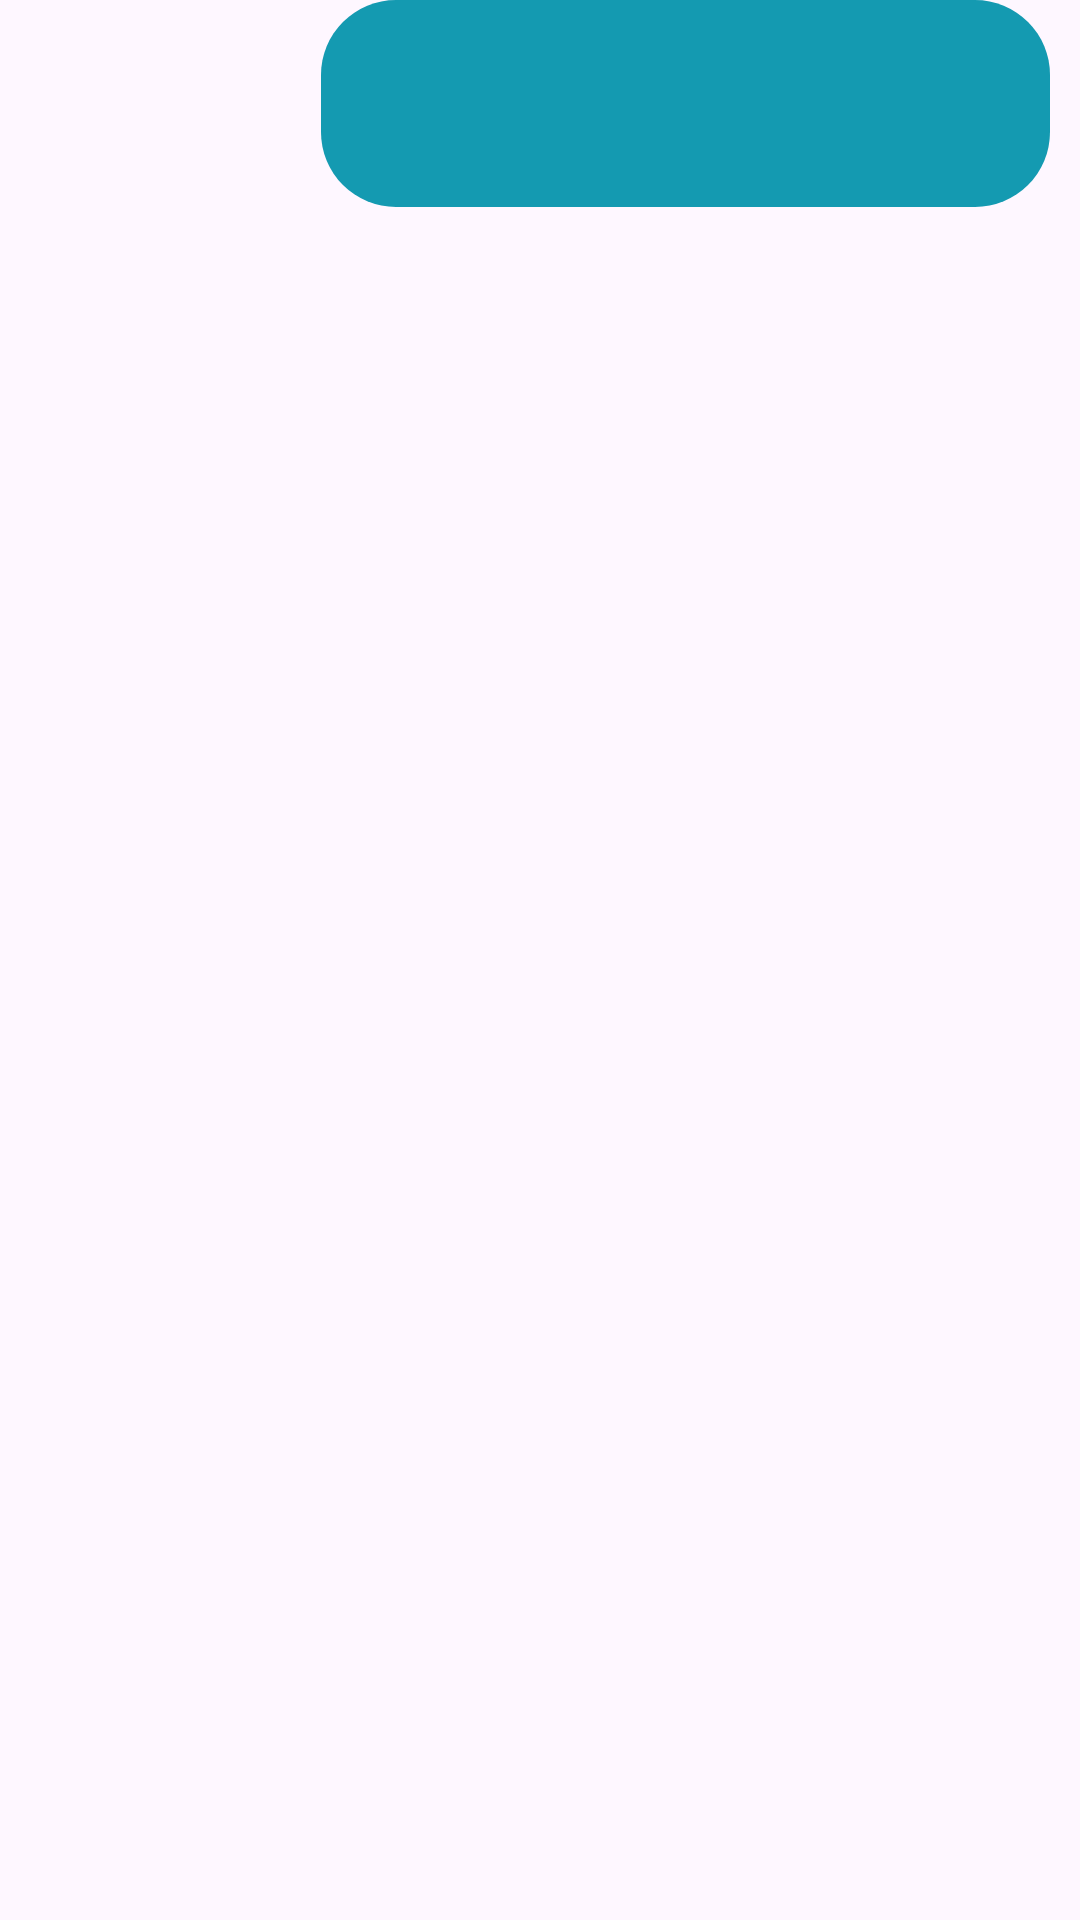

Here is an Android app screen rendered from its layout file. Give the layout XML and the strings, colors and styles it references.
<!-- AndroidManifest.xml: application theme Theme.PigeonMail -->
<!-- res/layout/message_from_curr_user_rv_item.xml -->
<?xml version="1.0" encoding="utf-8"?>
<layout xmlns:android="http://schemas.android.com/apk/res/android"
    xmlns:app="http://schemas.android.com/apk/res-auto"
    xmlns:tools="http://schemas.android.com/tools">
    <androidx.constraintlayout.widget.ConstraintLayout
        android:layout_width="match_parent"
        android:layout_height="wrap_content"
        android:layout_marginTop="15dp"
        android:layout_marginEnd="-10dp">

        <LinearLayout
            android:layout_width="243dp"
            android:layout_height="69dp"
            android:layout_alignParentEnd="true"
            android:layout_centerVertical="true"
            android:layout_margin="10dp"

            android:background="@drawable/message_from_curr_user_shape"
            android:orientation="vertical"
            android:padding="10dp"
            app:layout_constraintEnd_toEndOf="parent"
            tools:ignore="MissingConstraints"
            >

            <TextView
                android:id="@+id/message_tv"
                android:layout_width="199dp"
                android:layout_height="wrap_content"
                android:layout_marginStart="5dp"
                android:layout_marginTop="5dp"
                android:textColor="@color/black"
                android:textSize="17sp"
                tools:text="This is message text" />

            <TextView
                android:id="@+id/message_date_tv"
                android:layout_width="wrap_content"
                android:layout_height="wrap_content"
                android:layout_gravity="end"
                android:layout_marginTop="10dp"

                android:layout_marginEnd="15dp"
                android:textColor="@color/black"
                android:textSize="9sp"
                tools:text="12.02.2024 12:20" />
        </LinearLayout>
    </androidx.constraintlayout.widget.ConstraintLayout>
</layout>
<!-- resources referenced by this layout -->
<resources>
  <color name="black">#FF000000</color>
  <!-- drawable message_from_curr_user_shape (drawable) -->
  <?xml version="1.0" encoding="utf-8"?>
  <shape xmlns:android="http://schemas.android.com/apk/res/android">
      <solid android:color="@color/buttons"/>
      <stroke android:width="0dp" android:color="#FFFFFF" />
      <corners android:radius="25dp"/>
      <padding android:left="0dp" android:top="0dp" android:right="10dp" android:bottom="0dp" />
  </shape>
  <style name="Theme.PigeonMail" parent="Base.Theme.PigeonMail" />
  <color name="buttons">#149AB1</color>
  <style name="Base.Theme.PigeonMail" parent="Theme.Material3.DayNight.NoActionBar">
          
          
      </style>
</resources>
